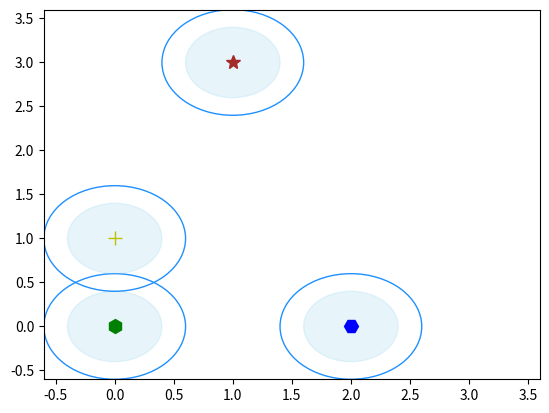

The matplotlib source for this figure:
# -*- coding: utf-8 -*-
import math
import random
import numpy as np
import matplotlib.pyplot as plt
class Canopy:
    def __init__(self, dataset):
        self.dataset = dataset
        self.t1 = 0
        self.t2 = 0
    # 设置初始阈值
    def setThreshold(self, t1, t2):
        if t1 > t2:
            self.t1 = t1
            self.t2 = t2
        else:
            print('t1 needs to be larger than t2!')
    # 使用欧式距离进行距离的计算
    def euclideanDistance(self, vec1, vec2):
        return math.sqrt(((vec1 - vec2)**2).sum())
    # 根据当前dataset的长度随机选择一个下标
    def getRandIndex(self):
        return random.randint(0, len(self.dataset) - 1)
    def clustering(self):
        if self.t1 == 0:
            print('Please set the threshold.')
        else:
            canopies = []  # 用于存放最终归类结果
            while len(self.dataset) != 0:
                rand_index = self.getRandIndex()
                current_center = self.dataset[rand_index]  # 随机获取一个中心点，定为P点
                current_center_list = []  # 初始化P点的canopy类容器
                delete_list = []  # 初始化P点的删除容器
                self.dataset = np.delete(
                    self.dataset, rand_index, 0)  # 删除随机选择的中心点P
                for datum_j in range(len(self.dataset)):
                    datum = self.dataset[datum_j]
                    distance = self.euclideanDistance(
                        current_center, datum)  # 计算选取的中心点P到每个点之间的距离
                    if distance < self.t1:
                        # 若距离小于t1，则将点归入P点的canopy类
                        current_center_list.append(datum)
                    if distance < self.t2:
                        delete_list.append(datum_j)  # 若小于t2则归入删除容器
                # 根据删除容器的下标，将元素从数据集中删除
                self.dataset = np.delete(self.dataset, delete_list, 0)
                canopies.append((current_center, current_center_list))
        return canopies
def showCanopy(canopies, dataset, t1, t2):
    fig = plt.figure()
    sc = fig.add_subplot(111)
    colors = ['brown', 'green', 'blue', 'y', 'r', 'tan', 'dodgerblue', 'deeppink', 'orangered', 'peru', 'blue', 'y', 'r',
              'gold', 'dimgray', 'darkorange', 'peru', 'blue', 'y', 'r', 'cyan', 'tan', 'orchid', 'peru', 'blue', 'y', 'r', 'sienna']
    markers = ['*', 'h', 'H', '+', 'o', '1', '2', '3', ',', 'v', 'H', '+', '1', '2', '^',
               '&lt;', '&gt;', '.', '4', 'H', '+', '1', '2', 's', 'p', 'x', 'D', 'd', '|', '_']
    for i in range(len(canopies)):
        canopy = canopies[i]
        center = canopy[0]
        components = canopy[1]
        sc.plot(center[0], center[1], marker=markers[i],
                color=colors[i], markersize=10)
        t1_circle = plt.Circle(
            xy=(center[0], center[1]), radius=t1, color='dodgerblue', fill=False)
        t2_circle = plt.Circle(
            xy=(center[0], center[1]), radius=t2, color='skyblue', alpha=0.2)
        sc.add_artist(t1_circle)
        sc.add_artist(t2_circle)
        for component in components:
            sc.plot(component[0], component[1],
                    marker=markers[i], color=colors[i], markersize=1.5)
    maxvalue = np.amax(dataset)
    minvalue = np.amin(dataset)
    plt.xlim(minvalue - t1, maxvalue + t1)
    plt.ylim(minvalue - t1, maxvalue + t1)
    plt.show()
if __name__ == "__main__":
    dataset = [[0, 0], [0, 1], [1, 3], [2, 0]] # 随机生成500个二维[0,1)平面点
    t1 = 0.6
    t2 = 0.4
    gc = Canopy(dataset)
    gc.setThreshold(t1, t2)
    canopies = gc.clustering()
    print('Get %s initial centers.' % len(canopies))
showCanopy(canopies, dataset, t1, t2)